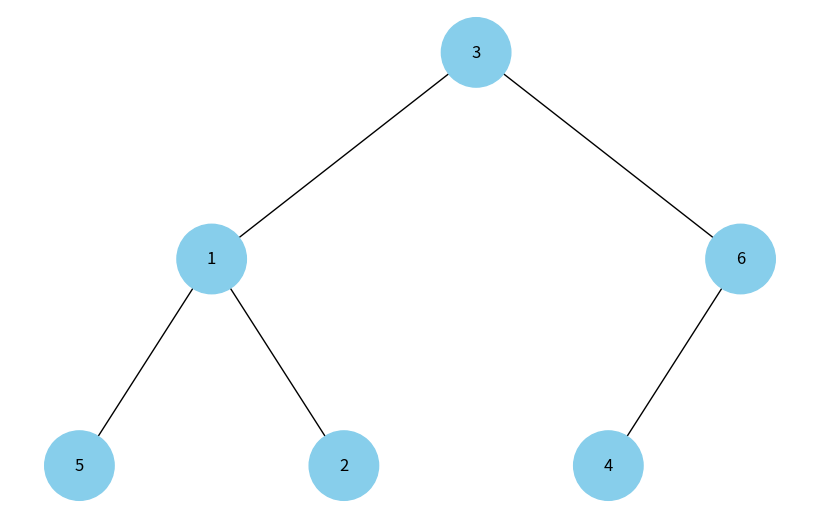

This figure's Python source:
import uuid
import networkx as nx
import matplotlib.pyplot as plt

class Node:
    def __init__(self, key, color="skyblue"):
        self.left = None
        self.right = None
        self.val = key
        self.color = color
        self.id = str(uuid.uuid4())

def add_edges(graph, node, pos, x=0, y=0, layer=1):
    if node is not None:
        graph.add_node(node.id, color=node.color, label=node.val)
        if node.left:
            graph.add_edge(node.id, node.left.id)
            l = x - 1 / 2 ** layer
            pos[node.left.id] = (l, y - 1)
            l = add_edges(graph, node.left, pos, x=l, y=y - 1, layer=layer + 1)
        if node.right:
            graph.add_edge(node.id, node.right.id)
            r = x + 1 / 2 ** layer
            pos[node.right.id] = (r, y - 1)
            r = add_edges(graph, node.right, pos, x=r, y=y - 1, layer=layer + 1)
    return graph

def draw_tree(tree_root):
    tree = nx.DiGraph()
    pos = {tree_root.id: (0, 0)}
    tree = add_edges(tree, tree_root, pos)

    colors = [node[1]['color'] for node in tree.nodes(data=True)]
    labels = {node[0]: node[1]['label'] for node in tree.nodes(data=True)}

    plt.figure(figsize=(8, 5))
    nx.draw(tree, pos=pos, labels=labels, arrows=False, node_size=2500, node_color=colors)
    plt.show()

def build_heap(array):
    if not array:
        return None

    nodes = [Node(val) for val in array]

    for i in range(len(nodes) // 2):
        if 2 * i + 1 < len(nodes):
            nodes[i].left = nodes[2 * i + 1]
        if 2 * i + 2 < len(nodes):
            nodes[i].right = nodes[2 * i + 2]

    return nodes[0]

array = [3, 1, 6, 5, 2, 4]

heap_root = build_heap(array)
draw_tree(heap_root)
